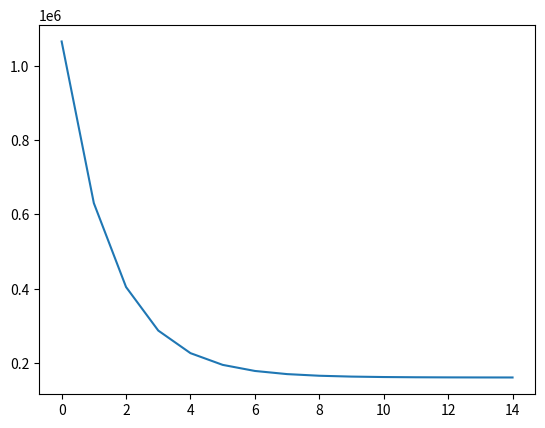

Reproduce this figure in Python.
# -*- coding: utf-8 -*-
"""
Created on Sat Nov  7 01:50:14 2020
!!!!!!IMPORTANT!!!!!!!!
Each part seperated from each other. Please run cell by cell
@author: Abdullah Hamza Şahin
"""
#%%
import numpy as np
from matplotlib import pyplot as plt

#####################################
############ DIRECT METHOD ##########
#####################################
print("Direct Method")

def getPoweredX(deg, X_t):
    X_pow = X_t.copy()
    for i in range(2, deg+1):
        powmat = (X_t[:,1]**i).reshape(X_pow.shape[0], 1)
        X_pow = np.append(X_pow, powmat, axis=1)
    return X_pow

def calculateEmpricalRisk(yh):
    error = sum((Y - yh)**2)
    return error/len(Y)
    

X = np.array([31,33,31,49,53,69,101,99,143,132,109])
X = X.reshape(X.shape[0],1)
X_train = np.append(np.ones((X.shape[0], 1)), X, axis=1)

Y = np.array([705,540,650,840,890,850,1200,1150,1700,900,1550])
Y = Y.reshape(Y.shape[0],1)

fig, ((ax1, ax2), (ax3, ax4)) = plt.subplots(2, 2)

#For degree 1 polynomial
deg1 = 1
X1 = getPoweredX(deg1, X_train)

first_part = np.linalg.inv(np.dot(X1.transpose(),X1))
second_part = np.dot(first_part, X1.transpose())
W1 = np.dot(second_part, Y)

points = np.linspace(20,160,200).reshape(200,1)
points = np.append(np.ones((200, 1)), points, axis=1)
points = getPoweredX(deg1,points)

ax1.plot(X,Y, "ro")
ax1.axis([0, 160, 0, 1800])
ax1.get_xaxis().set_visible(False)
ax1.plot(points, np.dot(points, W1))
ax1.set_title("Degree=1")
print("Empirical risk for degree 1 model: ", calculateEmpricalRisk(np.dot(X1,W1)))

#For degree 2 polynomial
deg2 = 2
X2 = getPoweredX(deg2, X_train)

first_part = np.linalg.inv(np.dot(X2.transpose(),X2))
second_part = np.dot(first_part, X2.transpose())
W2 = np.dot(second_part, Y)

points = np.linspace(20,160,200).reshape(200,1)
points = np.append(np.ones((200, 1)), points, axis=1)
points = getPoweredX(deg2,points)

ax2.plot(X,Y, "ro")
ax2.axis([0, 160, 0, 1800])
ax2.get_xaxis().set_visible(False)
ax2.plot(points, np.dot(points, W2))
ax2.set_title("Degree=2")
print("Empirical risk for degree 2 model: ", calculateEmpricalRisk(np.dot(X2,W2)))


#For degree 3 polynomial
deg3 = 3
X3 = getPoweredX(deg3, X_train)

first_part = np.linalg.inv(np.dot(X3.transpose(),X3))
second_part = np.dot(first_part, X3.transpose())
W3 = np.dot(second_part, Y)

points = np.linspace(20,160,200).reshape(200,1)
points = np.append(np.ones((200, 1)), points, axis=1)
points = getPoweredX(deg3,points)

ax3.plot(X,Y, "ro")
ax3.axis([0, 160, 0, 1800])
ax3.get_xaxis().set_visible(False)
ax3.plot(points, np.dot(points, W3))
ax3.set_title("Degree=3")
print("Empirical risk for degree 3 model: ", calculateEmpricalRisk(np.dot(X3,W3)))

#For degree 4 polynomial
deg4 = 4
X4 = getPoweredX(deg4, X_train)

first_part = np.linalg.inv(np.dot(X4.transpose(),X4))
second_part = np.dot(first_part, X4.transpose())
W4 = np.dot(second_part, Y)

points = np.linspace(20,160,200).reshape(200,1)
points = np.append(np.ones((200, 1)), points, axis=1)
points = getPoweredX(deg4,points)

ax4.plot(X,Y, "ro")
ax4.axis([0, 160, 0, 1800])
ax4.get_xaxis().set_visible(False)
ax4.plot(points, np.dot(points, W4))
ax4.set_title("Degree=4")
print("Empirical risk for degree 4 model: ", calculateEmpricalRisk(np.dot(X4,W4)))






#%%
#####################################
######### GRADIENT METHOD ###########
#####################################

import numpy as np
from matplotlib import pyplot as plt

def calculateEmpricalRisk(yh):
    error = sum((Y - yh)**2)
    return error/len(Y)

# With degree2
X_o = np.array([31,33,31,49,53,69,101,99,143,132,109]).reshape(11,1)
X = np.hstack((np.ones((11,1)), X_o, X_o[:]**2))

Y = np.array([705,540,650,840,890,850,1200,1150,1700,900,1550])
Y = Y.reshape(Y.shape[0],1)

w = np.array([[0],[0],[0]])
lr = 1*10**(-9)
m = len(Y)
points_o = np.linspace(20,160,200).reshape(200,1)
points = np.hstack((np.ones((200,1)), points_o,points_o**2))
risk = []
iteration = 30
for i in range(30):
    
    yh = np.dot(X,w)
    risk.append(calculateEmpricalRisk(yh))
    w = w - (1/m) * lr * np.dot(X.T , (yh-Y))
    
    if i % 5 == 0:
        plt.plot(points_o, np.dot(points,w))
        plt.plot(X_o,Y,"ro")
        plt.show()
        plt.close()

plt.plot(range(iteration), risk)
        

#%%
#With degree 3
X_o = np.array([31,33,31,49,53,69,101,99,143,132,109]).reshape(11,1)
X = np.hstack((np.ones((11,1)), X_o, X_o[:]**2,X_o[:]**3))

Y = np.array([705,540,650,840,890,850,1200,1150,1700,900,1550])
Y = Y.reshape(Y.shape[0],1)

w = np.array([[100],[18],[-0.1],[-0.00012]])
lr = 1*10**(-12)
m = len(Y)
points_o = np.linspace(20,160,200).reshape(200,1)
points = np.hstack((np.ones((200,1)), points_o,points_o**2, points_o**3))
risk = []
iteration = 20
for i in range(iteration):
    
    yh = np.dot(X,w)
    risk.append(calculateEmpricalRisk(yh))
    w = w - (1/m) * lr * np.dot(X.T , (yh-Y))
    if i % 4 == 0:
        plt.plot(points_o, np.dot(points,w))
        plt.plot(X_o,Y,"ro")
        plt.show()
        plt.close()
        
plt.plot(range(iteration), risk)

#%%
#with degree 4
X_o = np.array([31,33,31,49,53,69,101,99,143,132,109]).reshape(11,1)
X = np.hstack((np.ones((11,1)), X_o, X_o[:]**2, X_o[:]**3, X_o[:]**4))

Y = np.array([705,540,650,840,890,850,1200,1150,1700,900,1550])
Y = Y.reshape(Y.shape[0],1)

w = np.array([[0],[15.2368],[-0.134594],[0],[0]])
lr = 1*10**(-17)
m = len(Y)
points_o = np.linspace(20,160,200).reshape(200,1)
points = np.hstack((np.ones((200,1)), points_o,points_o**2,points_o**3,points_o**4))
risk = []
iteration = 15
for i in range(15):
  
    yh = np.dot(X,w)
    
    risk.append(calculateEmpricalRisk(yh))
    w = w - (1/m) * lr * np.dot(X.T , (yh-Y))
    if i % 2 == 0:
        plt.plot(points_o, np.dot(points,w))
        plt.plot(X_o,Y,"ro")
        plt.show()
        plt.close()

plt.plot(range(iteration), risk)










